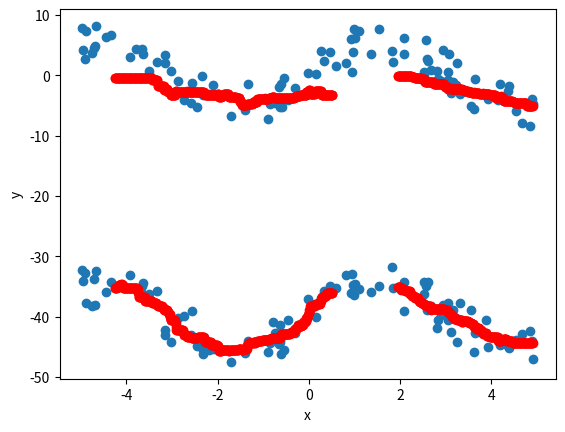

Reproduce this figure in Python.
import math
import random

import matplotlib.pyplot as plt


# Функция, выключающая ненужные точки
# x_dot - выбранная точка, для которой определяются точки, входящие нужную область
# С - искомый параметр
def off_doter(x_dot, xi_dot, c):
    if ((x_dot - xi_dot) / c) ** 2 <= 5:
        return 0.355 - 0.677 ** 2
    else:
        return 0


# Получаем предположительную точку
# x - выбранная точка
def result(lst_y, lst_x, x_dot, c, c2=6):
    global where_f_bigger_zero
    # Если точка уже существует, функция ее выкидывает
    up = 0
    down = 0
    up2 = 0
    down2 = 0
    for i in range(len(lst_y)):
        xi_dot = lst_x[i]

        if xi_dot != x_dot and y[i] in where_f_bigger_zero:
            up += lst_y[i] * off_doter(x_dot, xi_dot, c) * off_doter(max(where_f_bigger_zero), y[i], c2)
            down += off_doter(x_dot, xi_dot, c) * off_doter(max(where_f_bigger_zero), y[i], c2)
            up2 += lst_y[i] * off_doter(x_dot, xi_dot, c) * off_doter(min(where_f_bigger_zero), y[i], c2)
            down2 += off_doter(x_dot, xi_dot, c) * off_doter(min(where_f_bigger_zero), y[i], c2)
    if down == 0 or down2 == 0:
        return 0
    res1 = up / down
    res2 = up2 / down2
    return [res1, res2]


def result_beta(lst_y, lst_x, x_dot, c):
    # Если точка уже существует, функция ее выкидывает
    up = 0
    down = 0
    for i in range(len(lst_y)):
        xi_dot = lst_x[i]
        if xi_dot != x_dot:
            up += lst_y[i] * off_doter(x_dot, xi_dot, c)
            down += off_doter(x_dot, xi_dot, c)
    if down == 0:
        return (0, 0)
    else:
        return up / down


# Вычисление ошибки по полученной точке
def calc_mistake(lst_y, mb_y):
    up = 0
    down = 0
    for i in range(len(lst_y)):
        up += (lst_y[i] - mb_y[i]) ** 2
        down += 1
    return (up / down) ** 0.5


x = [3.04357, 3.04357, 1.10487, 1.10487, -3.15655, -3.15655, -0.63439, -0.63439, 3.0815, 3.0815, -2.08637, -2.08637,
         0.91986, 0.91986, 4.19028, 4.19028, -0.8941, -0.8941, -0.45065, -0.45065, 1.84265, 1.84265, -4.66146, -4.66146,
         -4.70105, -4.70105, 0.45823, 0.45823, -0.55521, -0.55521, -2.73237, -2.73237, 2.08815, 2.08815, 3.24548,
         3.24548,
         -3.33239, -3.33239, -3.79151, -3.79151, 2.60238, 2.60238, 4.36477, 4.36477, -0.96922, -0.96922, -2.09795,
         -2.09795,
         2.52435, 2.52435, -0.74098, -0.74098, -4.34435, -4.34435, -0.06039, -0.06039, 4.83962, 4.83962, 3.88181,
         3.88181,
         4.88434, 4.88434, 2.89802, 2.89802, -2.17909, -2.17909, -3.16234, -3.16234, 0.33091, 0.33091, -2.85907,
         -2.85907,
         -3.01766, -3.01766, 3.55893, 3.55893, -0.60576, -0.60576, -0.58585, -0.58585, 0.82151, 0.82151, 3.93053,
         3.93053,
         4.38696, 4.38696, -2.34197, -2.34197, 4.91322, 4.91322, -3.628, -3.628, -0.77801, -0.77801, 3.11219, 3.11219,
         2.83177,
         2.83177, 3.05169, 3.05169, 3.15201, 3.15201, -2.59205, -2.59205, -4.69601, -4.69601, -4.94889, -4.94889,
         -2.32247,
         -2.32247, 4.67348, 4.67348, -4.88062, -4.88062, -4.89969, -4.89969, 1.81886, 1.81886, -3.49803, -3.49803,
         2.52263,
         2.52263, -3.51537, -3.51537, -2.45081, -2.45081, -0.64156, -0.64156, 3.31452, 3.31452, 3.62789, 3.62789,
         0.94923,
         0.94923, 4.54118, 4.54118, 1.35985, 1.35985, 3.64275, 3.64275, 1.53155, 1.53155, 0.15983, 0.15983, -3.65461,
         -3.65461,
         1.01234, 1.01234, 2.56084, 2.56084, -0.30581, -0.30581, -0.8624, -0.8624, 0.98673, 0.98673, -4.76148, -4.76148,
         3.56111, 3.56111, -1.39762, -1.39762, 4.1438, 4.1438, -1.33796, -1.33796, 3.22681, 3.22681, 0.25581, 0.25581,
         -4.97215,
         -4.97215, 2.66727, 2.66727, 2.59881, 2.59881, -2.55826, -2.55826, -3.67819, -3.67819, 2.93106, 2.93106,
         -0.02164,
         -0.02164, -0.65677, -0.65677, -4.44846, -4.44846, 0.97228, 0.97228, 2.07687, 2.07687, -1.71756, -1.71756,
         2.79839,
         2.79839, -3.91552, -3.91552, 0.5869, 0.5869]

y = [-0.7243, -37.7086, 7.3754, -35.4508, 3.2804, -43.0931, -5.222, -41.3782, 3.5454, -38.9344, -3.1813, -44.8259,
         5.9123, -36.1352, -1.4046, -44.7605, -7.1856, -45.9328, -4.0662, -40.607, 2.2542, -35.2022, 8.1542, -32.5152,
         4.4795, -33.7414, 3.8481, -34.8656, -0.4038, -45.4862, -4.1005, -39.9327, 3.5055, -39.1016, 2.0789, -44.1192,
         2.2388, -35.6723, 4.2774, -35.3801, 2.4255, -34.2611, -2.7064, -44.938, -3.7463, -43.9143, -1.5835, -45.4224,
         -0.0709, -34.1964, -4.607, -42.6292, 6.733, -34.305, -3.2189, -40.6318, -8.428, -42.4227, -3.1541, -40.5554,
         -3.9002, -44.0217, -1.0302, -39.7509, -3.1937, -45.49, 2.0522, -42.2124, 2.2818, -35.8109, -0.9857, -40.1682,
         0.7071, -44.1361, -5.1794, -40.9883, -1.5322, -46.1189, -5.2508, -42.9372, 2.0074, -33.0993, -3.876, -45.0082,
         -1.7593, -45.233, -0.0653, -45.1923, -4.7278, -47.0391, 3.4371, -34.3784, -4.358, -40.8063, -2.9339, -42.5683,
         -0.5596, -40.5057, 0.5194, -40.533, -1.1672, -38.8323, -4.5442, -42.9587, 4.8734, -38.0888, 4.1473, -34.1539,
         -3.2136, -46.2394, -7.8649, -42.8443, 7.3594, -37.7997, 2.5983, -32.6893, 4.0647, -31.8047, 0.7681, -36.24,
         0.5509, -36.2239, 0.1337, -36.9874, -5.2529, -44.9006, -5.0393, -44.2236, -3.0744, -37.6737, -5.5298, -45.8236,
         0.4632, -32.996, -5.9302, -43.8952, 3.4239, -35.9405, -0.5646, -42.7781, 7.717, -34.9878, 0.2217, -39.9742,
         4.2714, -34.8881, 6.0875, -34.5614, 5.8397, -34.9764, -2.1683, -42.6789, -4.7306, -44.3851, 7.6002, -36.452,
         3.6389, -38.281, -2.8631, -38.9704, -5.7086, -46.0745, -4.0613, -43.6942, -1.4182, -44.0945, -1.5625, -40.1931,
         3.9665, -36.9494, 7.8867, -32.2833, 0.9203, -38.1523, 2.7434, -38.8993, -1.2796, -39.1381, -0.4884, -35.9666,
         4.2207, -38.05, 0.3619, -37.0089, -1.9489, -44.4833, 6.3231, -35.9517, 3.8041, -34.7812, 6.1237, -34.287,
         -6.8286, -47.4968, 0.7074, -41.8022, 2.9741, -33.1754, 1.5256, -35.2443]


C = 0.26
C2 = 2.41
C2 = 12


# Определение точек, при которых фи больше нуля
where_f_bigger_zero = []
for i in range(len(y)):
    for j in range(len(y)):
        x_dot = x[i]
        xi_dot = x[j]
        for yi in y:
            if yi * off_doter(x_dot, xi_dot, C) > 0 and yi not in where_f_bigger_zero:
                where_f_bigger_zero.append(yi)



mb_x = []
mb_y = []
i = min(x)
while i < max(x):
    res = result(y, x, i, C, C2)
    print(res)
    if res != 0:
        mb_y.append(res[0])
        mb_y.append(res[1])
        mb_x.append(i)
        mb_x.append(i)
    res = 0
    i += 0.01

plt.scatter(x, y)
plt.scatter(mb_x, mb_y, color='red')
plt.xlabel('x')
plt.ylabel('y')
plt.show()

# Вычисление оптимального С2

# c2 = 0
# mist_e = []
# c2_lst = []
# mb_x = []
# while c2 < 5:
#     c2 += 0.01
#     c2_lst.append(c2)
#     # Получение предположительных точек для каждого Х с одним параметром С.
#     for i in range(len(x)):
#         mb_x.append(result_beta(x, y, y[i], c2))
#     # Вычисление ошибки для каждой точки
#
#     e = calc_mistake(x, mb_x)
#     mist_e.append(e)
#     mb_x = []
# optimal_c = c2_lst[mist_e.index(min(mist_e))]
# print(optimal_c)




# Вычисление оптимального С

# c = 0
# mist_e = []
# c_lst = []
# mb_y = []
# c2 = 0
# c2_lst = []
# while c < 5:
#     c += 0.01
#     c_lst.append(c)
#     # Получение предположительных точек для каждого Х с одним параметром С.
#     for i in range(len(x)):
#         mb_y.append(result_beta(y, x, x[i], c))
#     # Вычисление ошибки для каждой точки
#
#     e = calc_mistake(y, mb_y)
#     mist_e.append(e)
#     mb_y = []
# optimal_c = c_lst[mist_e.index(min(mist_e))]
# print(optimal_c)
